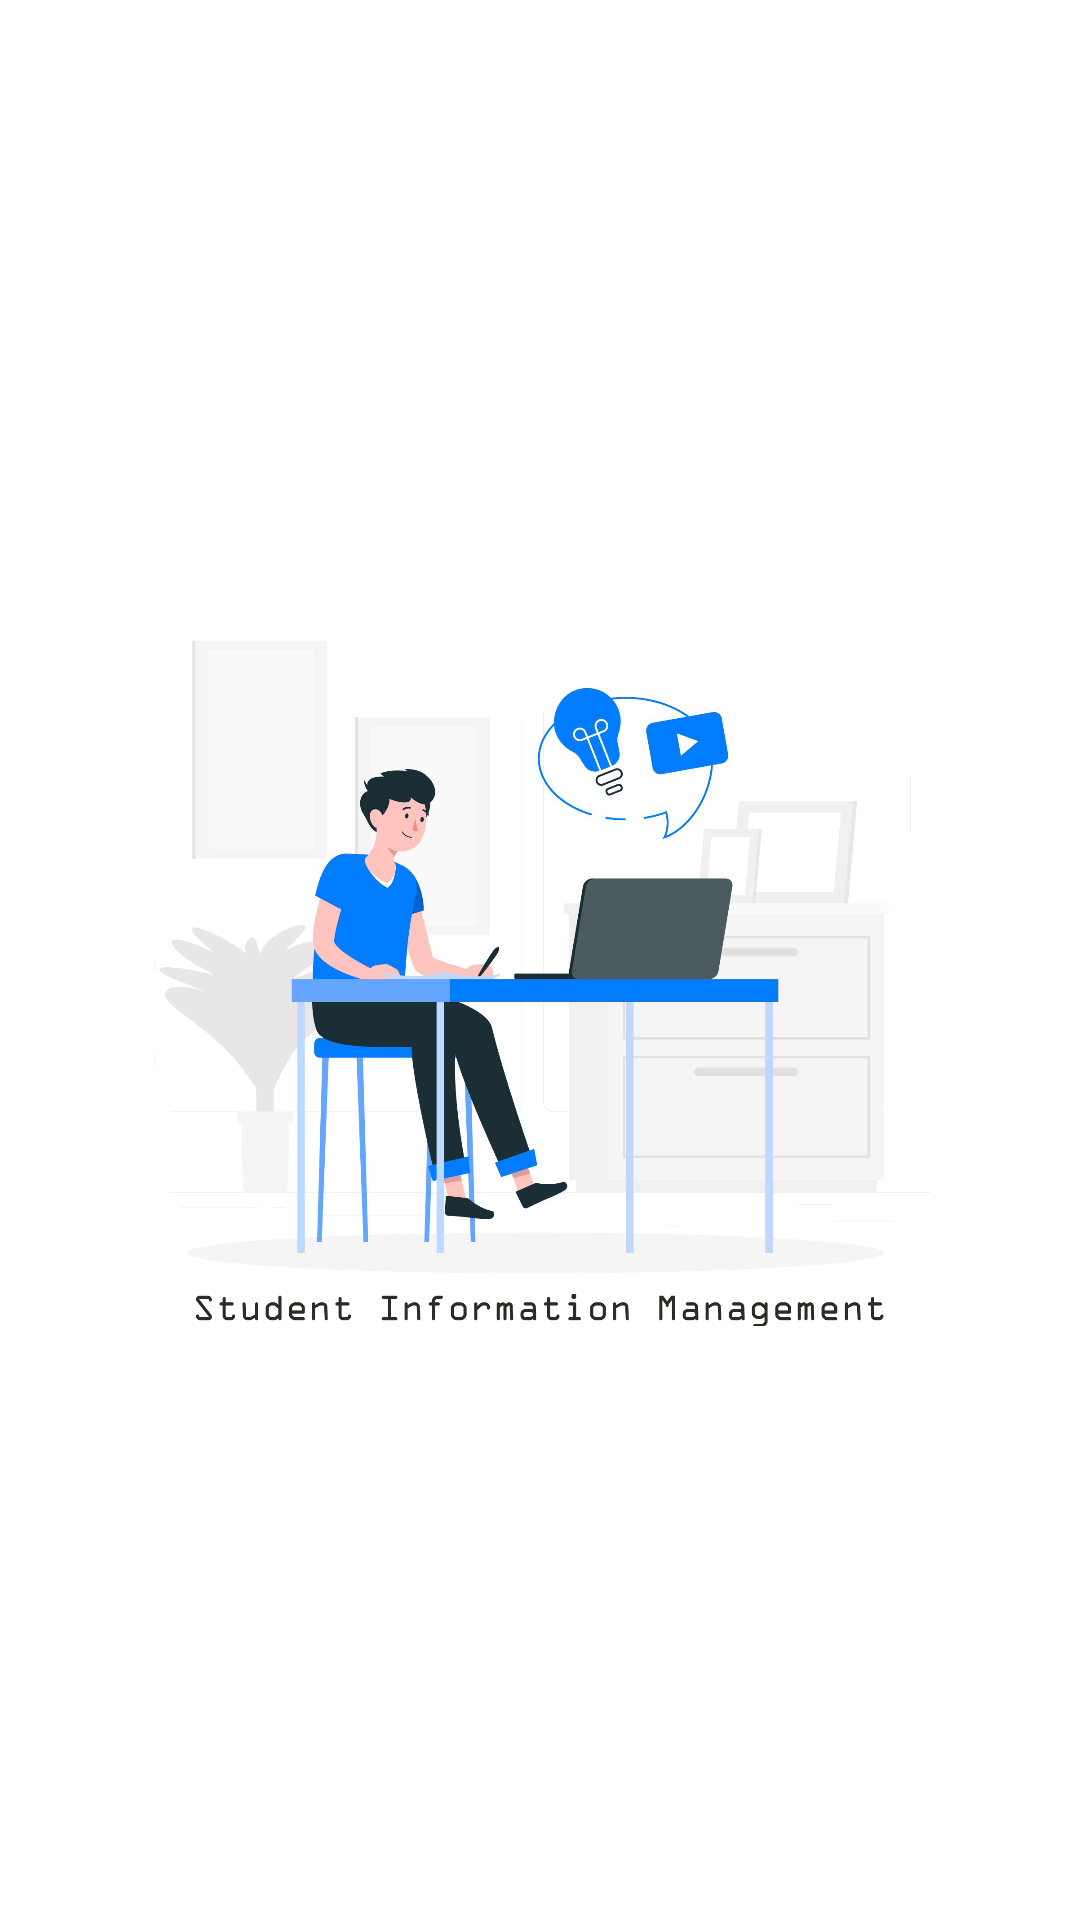

Layout XML and referenced resources for this Android screen:
<!-- AndroidManifest.xml: application theme Theme.SIMS -->
<!-- res/layout/activity_main.xml -->
<?xml version="1.0" encoding="utf-8"?>
<RelativeLayout
    xmlns:android="http://schemas.android.com/apk/res/android"
    xmlns:tools="http://schemas.android.com/tools"
    android:layout_width="wrap_content"
    android:layout_height="wrap_content"
    tools:context=".MainActivity"
    android:background="@color/white"
    >

    <ImageView
        android:id="@+id/splashScreenImage"
        android:layout_width="wrap_content"
        android:layout_height="wrap_content"
        android:layout_alignParentStart="true"
        android:layout_marginStart="50dp"
        android:layout_marginEnd="50dp"
        android:src="@drawable/splash" />

</RelativeLayout>
<!-- resources referenced by this layout -->
<resources>
  <color name="white">#FFFFFFFF</color>
  <!-- drawable splash: png bitmap (drawable-v24, 411982 bytes) -->
  <style name="Theme.SIMS" parent="Theme.AppCompat.Light.NoActionBar">
          
          <item name="colorPrimary">@color/purple_500</item>
          <item name="colorPrimaryVariant">@color/purple_700</item>
          <item name="colorOnPrimary">@color/white</item>
          
          <item name="colorSecondary">@color/teal_200</item>
          <item name="colorSecondaryVariant">@color/teal_700</item>
          <item name="colorOnSecondary">@color/black</item>
          
          <item name="android:statusBarColor" tools:targetApi="l">?attr/colorPrimaryVariant</item>
          
      </style>
  <color name="purple_500">#FF6200EE</color>
  <color name="purple_700">#0099FF</color>
  <color name="teal_200">#FF03DAC5</color>
  <color name="teal_700">#FF018786</color>
  <color name="black">#FF000000</color>
</resources>
